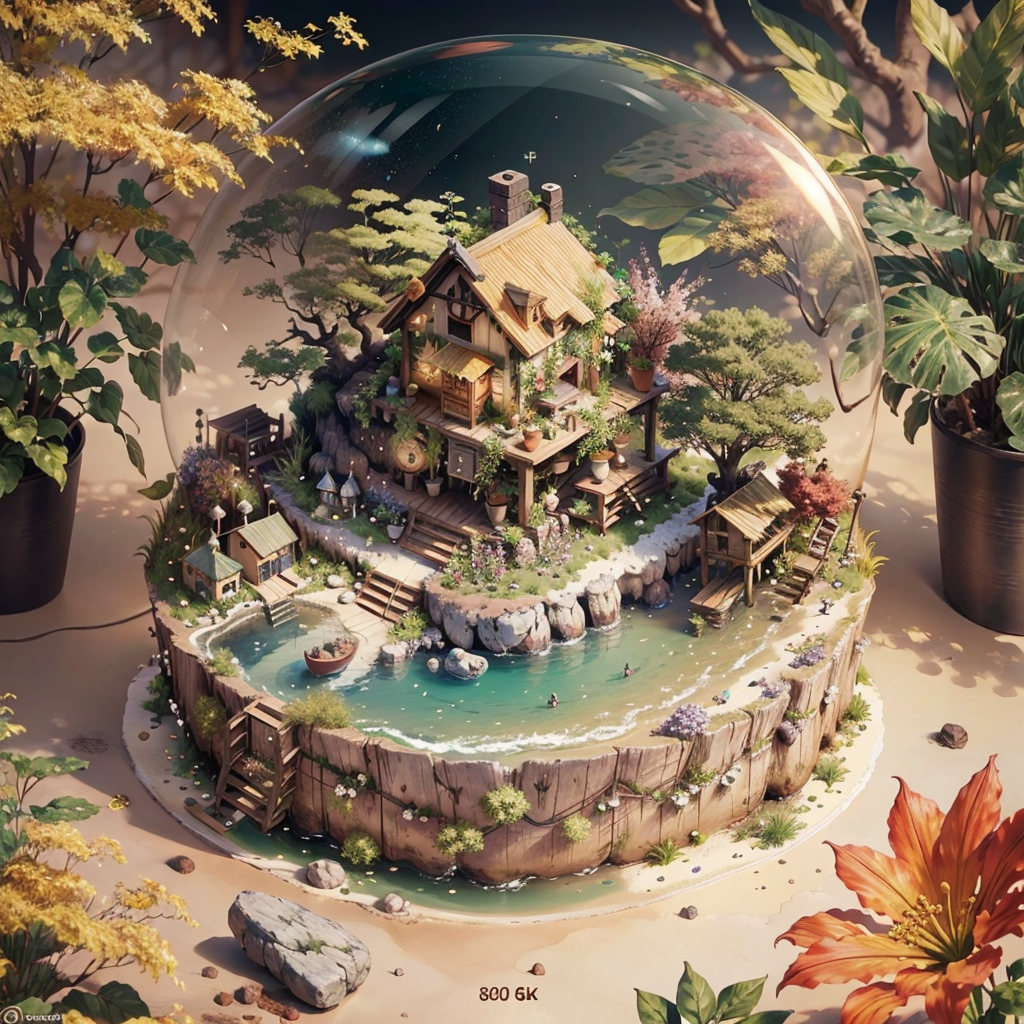
Generation parameters embedded in this image by AUTOMATIC1111 Stable Diffusion web UI or a fork of it (Forge, ...) (PNG 'parameters' text chunk):
mini\(ttp\), (8k, RAW photo, best quality, masterpiece:1.2), miniature garden, floating on a bubble, miniature, landscape, isometric, <lora:miniature_V1:0.8>, Glare, bloom, 
Negative prompt: (((blur))), (EasyNegative:1.2), ng_deepnegative_v1_75t, paintings, sketches, (worst quality:2), (low quality:2), (normal quality:2), lowres, normal quality, ((monochrome)), ((grayscale)), DeepNegative, lowres, text, error, cropped, jpegartifacts, signature, watermark, username, blurry, jpeg artifacts, 
Steps: 40, Sampler: DPM++ 2S a Karras, CFG scale: 7, Seed: 1577985812, Size: 512x512, Model hash: 4199bcdd14, Model: revAnimated_v122, Denoising strength: 0.5, Hires upscale: 2, Hires steps: 20, Hires upscaler: Latent, Lora hashes: "miniature_V1: 180447526873", Version: v1.6.0-RC